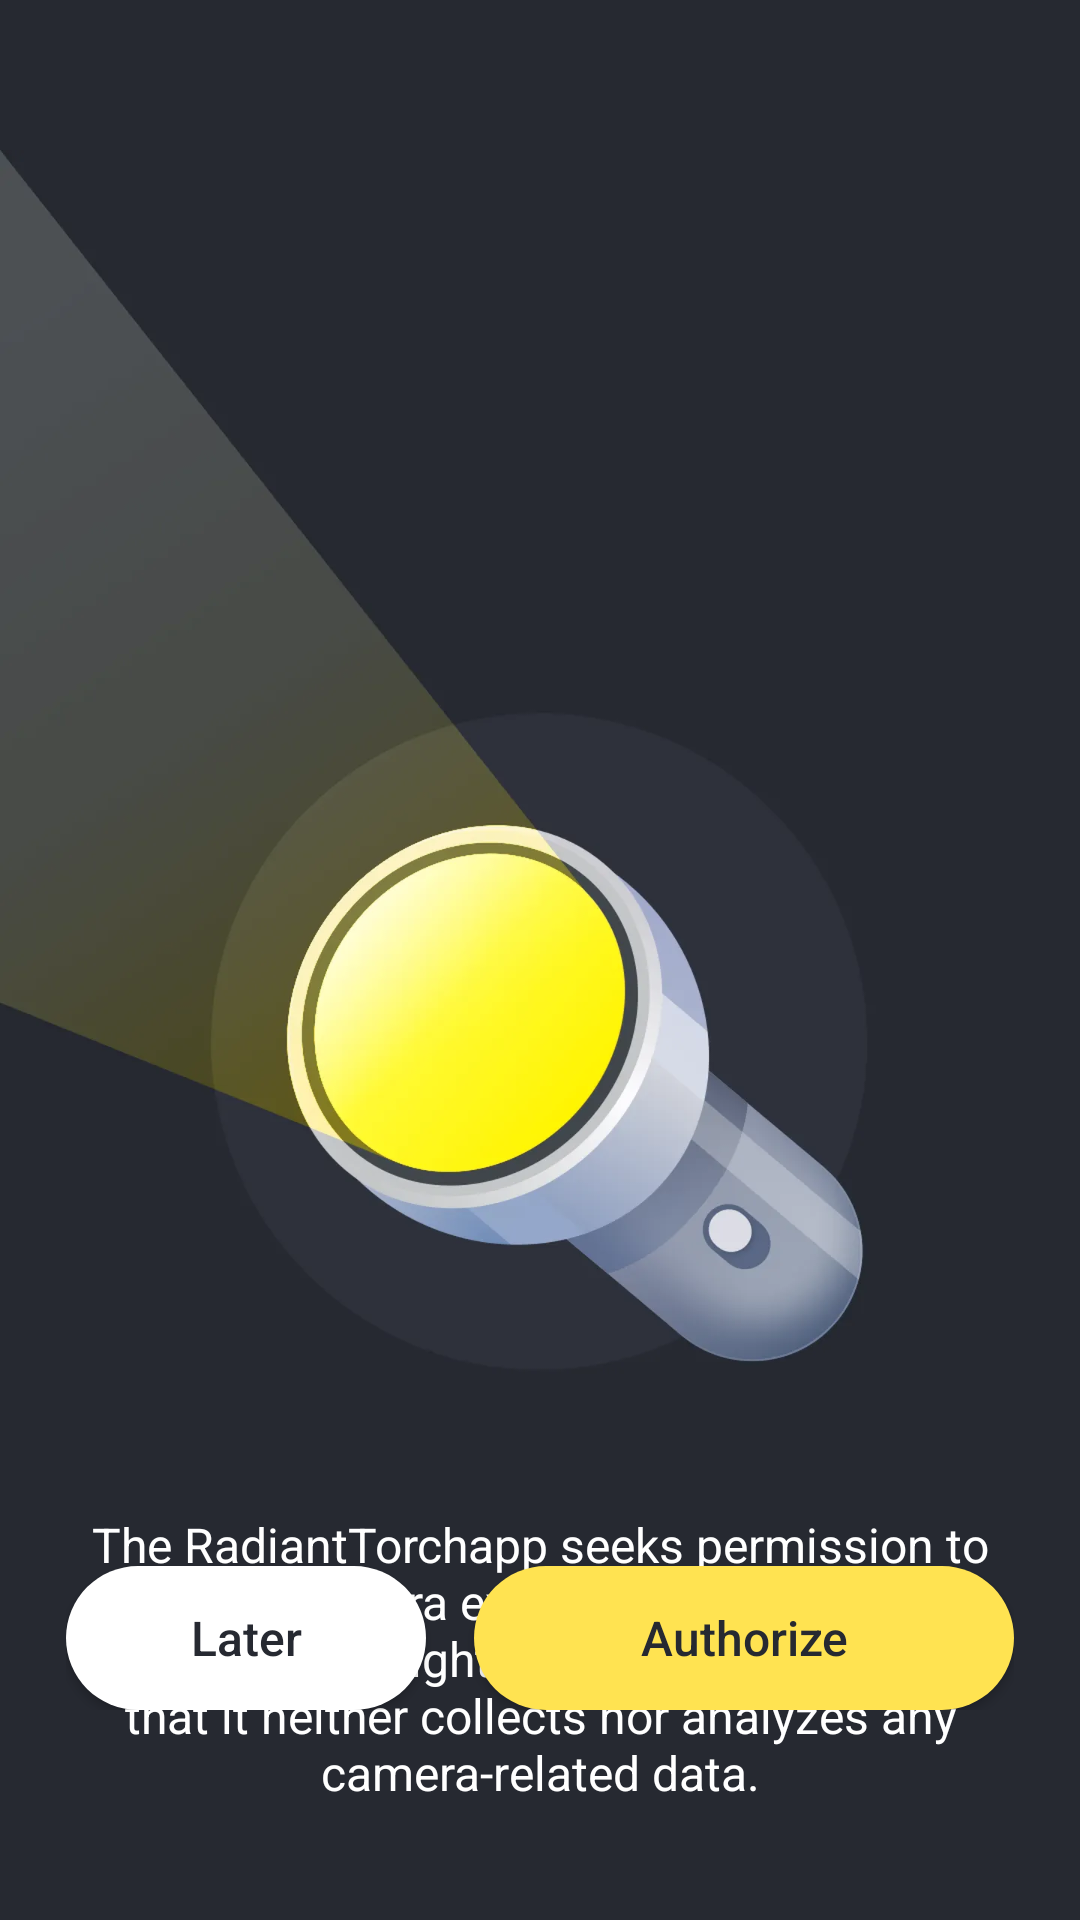

Produce the Android XML layout that renders to this screen, including the resource entries it uses.
<!-- AndroidManifest.xml: activity theme AppTheme.RadiantTorch.NoActionBar.Translucent -->
<!-- res/layout/activity_permission.xml -->
<?xml version="1.0" encoding="utf-8"?>
<androidx.constraintlayout.widget.ConstraintLayout xmlns:android="http://schemas.android.com/apk/res/android"
    xmlns:app="http://schemas.android.com/apk/res-auto"
    android:layout_width="match_parent"
    android:layout_height="match_parent"
    android:background="@color/color_262931">

    <ImageView
        android:id="@+id/logo"
        android:layout_width="wrap_content"
        android:layout_height="wrap_content"
        android:layout_marginTop="50dp"
        android:src="@mipmap/permission_logo"
        app:layout_constraintStart_toStartOf="parent"
        app:layout_constraintTop_toTopOf="parent" />

    <TextView
        android:layout_width="0dp"
        android:layout_height="wrap_content"
        android:layout_marginStart="20dp"
        android:layout_marginTop="12dp"
        android:layout_marginEnd="20dp"
        android:gravity="center"
        android:text="@string/permission_tips"
        android:textColor="@color/white"
        android:textSize="16sp"
        app:layout_constraintEnd_toEndOf="parent"
        app:layout_constraintStart_toStartOf="parent"
        app:layout_constraintTop_toBottomOf="@+id/logo" />

    <androidx.constraintlayout.widget.ConstraintLayout
        android:layout_width="wrap_content"
        android:layout_height="wrap_content"
        android:layout_marginBottom="70dp"
        app:layout_constraintBottom_toBottomOf="parent"
        app:layout_constraintEnd_toEndOf="parent"
        app:layout_constraintStart_toStartOf="parent">

        <Button
            android:id="@+id/btn_later"
            android:layout_width="120dp"
            android:layout_height="48dp"
            android:layout_marginEnd="16dp"
            android:background="@drawable/shape_ffffff_r26"
            android:gravity="center"
            android:text="@string/later"
            android:textAllCaps="false"
            android:textColor="@color/color_262931"
            android:textSize="16sp"
            app:layout_constraintEnd_toStartOf="@+id/btn_agree"
            app:layout_constraintStart_toStartOf="parent"
            app:layout_constraintTop_toTopOf="parent" />

        <Button
            android:id="@+id/btn_agree"
            android:layout_width="180dp"
            android:layout_height="48dp"
            android:background="@drawable/shape_ffe351_r26"
            android:gravity="center"
            android:text="@string/authorize"
            android:textAllCaps="false"
            android:textColor="@color/color_262931"
            android:textSize="16sp"
            app:layout_constraintEnd_toEndOf="parent"
            app:layout_constraintStart_toEndOf="@+id/btn_later"
            app:layout_constraintTop_toTopOf="parent" />
    </androidx.constraintlayout.widget.ConstraintLayout>

</androidx.constraintlayout.widget.ConstraintLayout>
<!-- resources referenced by this layout -->
<resources>
  <color name="color_262931">#262931</color>
  <color name="white">#FFFFFFFF</color>
  <!-- drawable shape_ffe351_r26 (drawable) -->
  <?xml version="1.0" encoding="utf-8"?>
  <shape xmlns:android="http://schemas.android.com/apk/res/android">
      <solid android:color="#FFE351" />
      <corners android:radius="26dp" />
  </shape>
  <!-- drawable shape_ffffff_r26 (drawable) -->
  <?xml version="1.0" encoding="utf-8"?>
  <shape xmlns:android="http://schemas.android.com/apk/res/android">
      <solid android:color="#ffffff" />
      <corners android:radius="26dp" />
  </shape>
  <!-- mipmap permission_logo: webp bitmap (mipmap-xxxhdpi, 399381 bytes) -->
  <string name="authorize">Authorize</string>
  <string name="later">Later</string>
  <string name="permission_tips">The "RadiantTorch" app seeks permission to use your camera exclusively for activating the LED flashlight. You can be confident that it neither collects nor analyzes any camera-related data.</string>
  <style name="AppTheme.RadiantTorch.NoActionBar.Translucent">
          <item name="android:windowTranslucentStatus">true</item>
      </style>
</resources>
